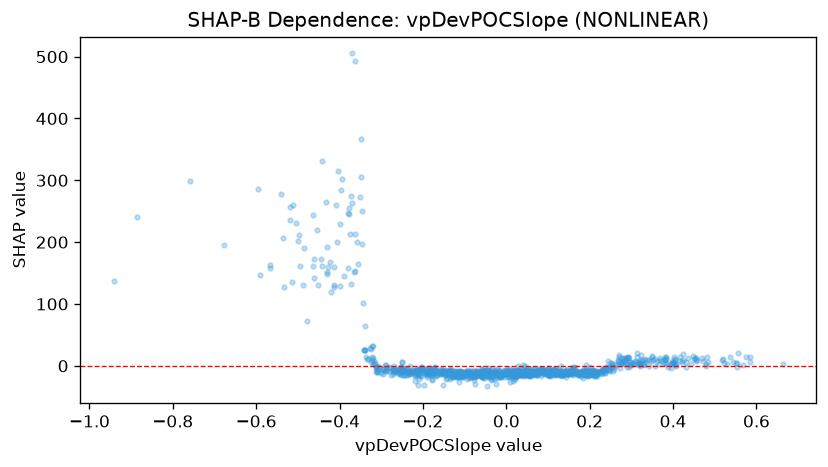

The table this chart was drawn from, first rows:
feature_value, shap_value
-0.1847, -2.837
-0.0908, -11.83
-0.2873, -3.155
0.1339, -12.32
-0.0602, -12.91
-0.2111, -13.63
0.147, -13.75
-0.0704, -17.3
-0.0287, -13.47
0.1919, -13.26
-0.1577, -12.14
-0.3963, 284.3
-0.4412, 332
0.0584, -11.86
-0.0081, -12.55
-0.0425, -15.06
0.1609, -13.02
-0.1569, -7.144
-0.2077, -10.22
-0.129, -17.19
-0.2157, -15.16
0.1927, -10.51
-0.1051, -14.14
0.0687, -11.73
-0.1579, -5.44
-0.0782, -16.94
0.1299, -9.428
0.0256, -10.62
0.015, -7.698
0.0956, -6.765
0.1284, -14.13
-0.0245, -12.31
-0.1094, -9.838
-0.477, 72.84
0.1361, -10.69
0.3078, 5.96
-0.1505, -7.282
0.0657, -4.678
-0.1745, -10.52
-0.2699, -8.536
-0.1722, -5.117
-0.1227, -8.815
-0.2374, -4.405
0.5426, 5.957
-0.0422, -8.966
-0.1098, -16.02
-0.1537, -8.42
0.0025, -10.98
-0.0811, -15.15
0.209, -6.929
-0.38, 157.4
0.3085, 8.005
0.0873, -5.767
0.0035, -11.44
-0.0945, -9.421
0.0613, -11.36
-0.0848, -17.94
0.0689, -13.98
-0.1053, -18.08
-0.3566, 164.2
... 1,081 more rows
